2-way image classification set "data" from GitHub (WhoisKshitij/papaya-disease-detection); label vocabulary: diseased, healthy.

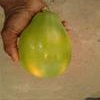
Label: healthy

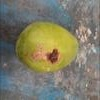
Label: diseased

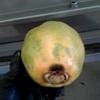
Label: diseased

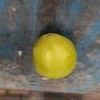
Label: healthy

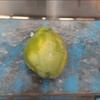
Label: healthy

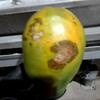
Label: diseased
